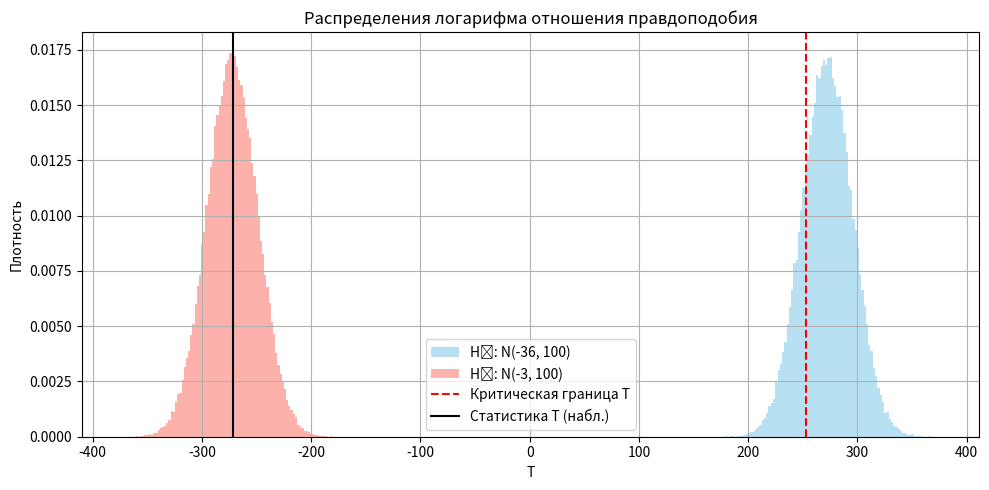

The matplotlib source for this figure:
import numpy as np
import matplotlib.pyplot as plt

data = np.array([
    4.02, 7.36, 5.85, -6.78, -3.40, 0.83, -8.32, -8.45, -19.77, -12.57, -7.69, 8.46,
    9.63, 4.85, -3.21, 3.88, -24.86, -3.46, -16.44, -3.26, -19.02, -22.53, -10.05, -4.26,
    -17.19, 9.63, 3.52, -0.05, -9.78, -9.57, -3.40, -3.17, 0.38, -2.33, -15.15, 21.99, 6.14,
    -8.98, -13.79, -4.64, 6.75, 5.99, 10.89, 3.93, 7.22, 10.99, 1.25, -14.13, -7.03, -2.68
])

n = len(data)
alpha = 0.20

a0, sigma0 = -36.0, 10.0

a1, sigma1 = -3.0, 10.0

def log_likelihood_ratio(x):
    term = ((x - a1)**2 - (x - a0)**2) / (2 * sigma0**2)
    return np.sum(term)

T_stat = log_likelihood_ratio(data)

simulations = 100_000
T_H0 = np.array([
    log_likelihood_ratio(np.random.normal(loc=a0, scale=sigma0, size=n))
    for _ in range(simulations)
])

T_crit = np.quantile(T_H0, alpha)

T_H1 = np.array([
    log_likelihood_ratio(np.random.normal(loc=a1, scale=sigma1, size=n))
    for _ in range(simulations)
])

power = np.mean(T_H1 < T_crit)

print(f"Статистика T = {T_stat:.4f}")
print(f"Критическое значение T_crit = {T_crit:.4f}")
print(f"Мощность критерия γ = {power:.4f}")
if T_stat < T_crit:
    print("H₀ отвергается в пользу H₁")
else:
    print("Нет оснований отвергнуть H₀")

plt.figure(figsize=(10, 5))
plt.hist(T_H0, bins=100, alpha=0.6, label="H₀: N(-36, 100)", color='skyblue', density=True)
plt.hist(T_H1, bins=100, alpha=0.6, label="H₁: N(-3, 100)", color='salmon', density=True)
plt.axvline(T_crit, color='red', linestyle='--', label='Критическая граница T')
plt.axvline(T_stat, color='black', linestyle='-', label='Статистика T (набл.)')
plt.title("Распределения логарифма отношения правдоподобия")
plt.xlabel("T")
plt.ylabel("Плотность")
plt.legend()
plt.grid(True)
plt.tight_layout()
plt.savefig("task8_fixed_corrected.png")
plt.show()
